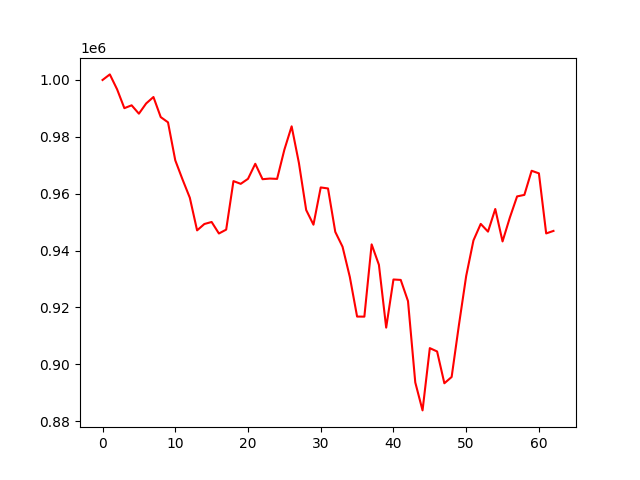

The data file committed next to this chart (first rows):
account_value, date, daily_return
1000000, 2022-01-03, 
1001966, 2022-01-04, 0.001966
996720, 2022-01-05, -0.005236
990090, 2022-01-06, -0.006652
991093, 2022-01-07, 0.001013
988147, 2022-01-10, -0.002973
991757, 2022-01-11, 0.003654
994008, 2022-01-12, 0.00227
986948, 2022-01-13, -0.007103
985111, 2022-01-14, -0.001862
971743, 2022-01-18, -0.01357
964993, 2022-01-19, -0.006946
958580, 2022-01-20, -0.006646
947104, 2022-01-21, -0.01197
949342, 2022-01-24, 0.002363
950053, 2022-01-25, 0.0007491
946004, 2022-01-26, -0.004262
947363, 2022-01-27, 0.001436
964435, 2022-01-28, 0.01802
963471, 2022-01-31, -0.001
965234, 2022-02-01, 0.00183
970527, 2022-02-02, 0.005484
965103, 2022-02-03, -0.005589
965326, 2022-02-04, 0.000231
965209, 2022-02-07, -0.0001209
975466, 2022-02-08, 0.01063
983699, 2022-02-09, 0.008439
970815, 2022-02-10, -0.0131
954262, 2022-02-11, -0.01705
949102, 2022-02-14, -0.005408
962203, 2022-02-15, 0.0138
961845, 2022-02-16, -0.0003719
946574, 2022-02-17, -0.01588
941341, 2022-02-18, -0.005528
930727, 2022-02-22, -0.01128
916784, 2022-02-23, -0.01498
916753, 2022-02-24, -3.404184008870548e-05
942177, 2022-02-25, 0.02773
934989, 2022-02-28, -0.007629
912897, 2022-03-01, -0.02363
929824, 2022-03-02, 0.01854
929674, 2022-03-03, -0.0001613
922227, 2022-03-04, -0.00801
893613, 2022-03-07, -0.03103
883776, 2022-03-08, -0.01101
905678, 2022-03-09, 0.02478
904510, 2022-03-10, -0.001289
893319, 2022-03-11, -0.01237
895531, 2022-03-14, 0.002476
913783, 2022-03-15, 0.02038
931060, 2022-03-16, 0.01891
943566, 2022-03-17, 0.01343
949378, 2022-03-18, 0.00616
946659, 2022-03-21, -0.002864
954618, 2022-03-22, 0.008407
943215, 2022-03-23, -0.01195
951571, 2022-03-24, 0.008859
959049, 2022-03-25, 0.007859
959583, 2022-03-28, 0.000557
968070, 2022-03-29, 0.008844
... 3 more rows
